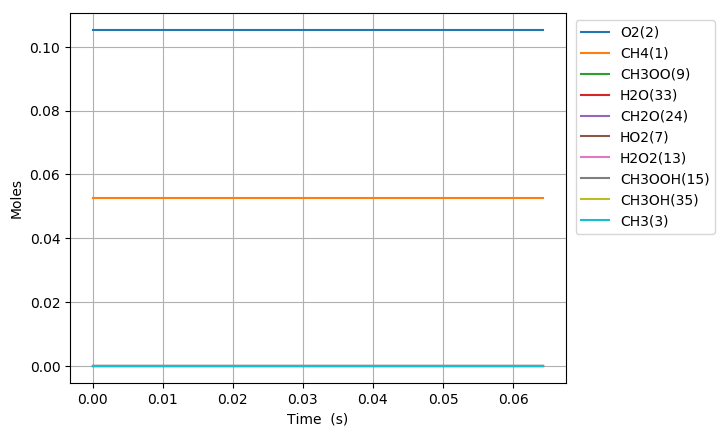

Data behind this chart, as committed beside it:
Time (s), Volume (m^3), N2, Ar, He, Ne, CH4(1), O2(2), CH3(3), HO2(7), CH3OO(9), CH3O2(17), OH(11), CH2O(24), H2O(33), H2O2(13), CH3OOH(15), CH3O(19), H(4), C2H6O2(21), HCO(39), CO(40), CHO3(66), acetyl(76)
0.0, 0.001678, 0.8421, 0.0, 0.0, 0.0, 0.05263, 0.1053, 0.0, 0.0, 0.0, 0.0, 0.0, 0.0, 0.0, 0.0, 0.0, 0.0, 0.0, 0.0, 0.0, 0.0, 0.0, 0.0
1e-15, 0.001678, 0.8421, 0.0, 0.0, 0.0, 0.05263, 0.1053, 1.8958711742202716e-23, 1.8958705570484034e-23, 1.8258037259051324e-30, 1.905969708261572e-44, 5.9989946392736221e-42, 2.5755296769463281e-45, 7.7541819213292943e-50, 6.6203995783135271e-37, 2.736054624343288e-44, 1.2325460169215556e-47, 7.9975210912807831e-30, -2.4954590197248632e-58, 1.6955806300994495e-61, 1.8398992591305038e-67, 7.4438051952267151e-68, -2.7284649114398845e-98
3.0000000000000002e-15, 0.001678, 0.8421, 0.0, 0.0, 0.0, 0.05263, 0.1053, 6.2292904011027961e-23, 6.2292889731673095e-23, 1.1998138266320555e-29, 1.7322305289794857e-43, 3.943580599055372e-41, 3.0766222014311989e-44, 7.3128749000491558e-49, 4.3505482943227949e-36, 2.5797118426412441e-43, 1.1621147798316162e-46, 2.6277484426577723e-29, 1.4758856711073346e-56, 2.5099220024747249e-60, 3.2492384560048268e-66, 1.3145664348147294e-66, 1.3111477948628551e-96
7e-15, 0.001678, 0.8421, 0.0, 0.0, 0.0, 0.05263, 0.1053, 1.3812770507395326e-22, 1.3812771201424202e-22, 6.5207255365531901e-29, 2.1187468881604541e-42, 2.1533380952968531e-40, 1.1759880933353283e-42, 1.1864736564786745e-47, 2.3644284208363662e-35, 4.1666210725430149e-42, 1.8769909126296926e-45, 5.8266919333776862e-29, 2.8475715777068393e-55, 3.1218966429692098e-58, 1.3582954612107807e-63, 5.4953480341185146e-64, 6.3286883337845823e-93
1.5e-14, 0.001678, 0.8421, 0.0, 0.0, 0.0, 0.05263, 0.1053, 2.8979719034856908e-22, 2.8979735658099061e-22, 2.8847676676980826e-28, 1.415912006344488e-41, 9.6391669655431087e-40, 1.648252052661268e-41, 1.1153991044350739e-46, 1.0460231333844465e-34, 3.8750339588509043e-41, 1.7456359839673334e-44, 1.2224413603473527e-28, 5.1062614573133706e-54, 8.9930081758980648e-57, 7.9425849602680003e-62, 3.2133854300428158e-62, 1.4466479352517647e-90
3.1e-14, 0.001678, 0.8421, 0.0, 0.0, 0.0, 0.05263, 0.1053, 5.9313569349358375e-22, 5.9313664572093058e-22, 1.2024201759938964e-27, 7.6573862713003739e-41, 4.1311107626488879e-39, 1.8204087563400553e-40, 9.6590665199124352e-46, 4.3600060081015496e-34, 3.2705196886013884e-40, 1.473312659407909e-43, 2.5019195732496407e-28, 8.7371794892048991e-53, 2.0074079559036117e-55, 3.5646540672645968e-60, 1.4421762430754727e-60, 2.6605345560054643e-88
6.300000000000001e-14, 0.001678, 0.8421, 0.0, 0.0, 0.0, 0.05263, 0.1053, 1.1998108301725245e-21, 1.1998152240265779e-21, 4.8999187608590459e-27, 3.633588087483962e-40, 1.784592983876407e-38, 1.7532581185940517e-39, 8.3474414508587251e-45, 1.7767260926281745e-33, 2.6767373634530571e-39, 1.2058238495475258e-42, 5.0606115419495805e-28, 1.4436206412507781e-51, 3.8941383299686116e-54, 1.3878341467017546e-58, 5.6148545170327898e-59, 4.1943738339274929e-86
1.2700000000000001e-13, 0.001678, 0.8421, 0.0, 0.0, 0.0, 0.05263, 0.1053, 2.4131536251322862e-21, 2.4131723807409222e-21, 1.9773316762581713e-26, 1.5918938510046103e-39, 8.0461606722361802e-38, 1.5520427148695479e-38, 7.4909414445260695e-44, 7.1698927439898102e-33, 2.1640755291719919e-38, 9.7487836784522692e-42, 1.0176937869788703e-27, 2.3459318930501581e-50, 6.9281122991085478e-53, 4.9501726310917294e-57, 2.0027247641402725e-57, 6.0215956874085464e-84
2.55e-13, 0.001678, 0.8421, 0.0, 0.0, 0.0, 0.05263, 0.1053, 4.8398093018291929e-21, 4.839886694581632e-21, 7.9433346229165631e-26, 6.6719172139595677e-39, 3.9180505280116087e-37, 1.3092185550950587e-37, 7.2315193422514922e-43, 2.8803088719432279e-32, 1.7400521900289189e-37, 7.8386291215706152e-41, 2.0405361837361903e-27, 3.7821517684939766e-49, 1.172304288421217e-51, 1.6777698513528135e-55, 6.7878662712886779e-56, 8.1891935763073927e-82
5.11e-13, 0.001678, 0.8421, 0.0, 0.0, 0.0, 0.05263, 0.1053, 9.6930010052913862e-21, 9.6933153239097413e-21, 3.1840338016941032e-25, 2.7324219995055864e-38, 2.1218979353194339e-36, 1.0761536136082752e-36, 7.7445236826149006e-42, 1.1545693137571604e-31, 1.3954912211390803e-36, 6.2864374178985572e-40, 4.0845309009612233e-27, 6.0741550082200536e-48, 1.9301828744882095e-50, 5.5296190957079342e-54, 2.2371548415301142e-54, 1.0812100725975683e-79
1e-12, 0.001678, 0.8421, 0.0, 0.0, 0.0, 0.05263, 0.1053, 1.8962898392584754e-20, 1.8964122360429954e-20, 1.2319511728966488e-24, 1.0685513627595258e-37, 1.2430355478405826e-35, 8.3841491466894054e-36, 8.9377924378260993e-41, 4.4673293089586862e-31, 1.0737979101793695e-35, 4.8372589561835243e-39, 7.9824342366651513e-27, 9.3262899524112679e-47, 3.0004494693113075e-49, 1.7174646176103629e-52, 6.9484590074309701e-53, 1.3425537477740221e-77
1.023e-12, 0.001678, 0.8421, 0.0, 0.0, 0.0, 0.05263, 0.1053, 1.939890583615888e-20, 1.940017258914154e-20, 1.2749196784850465e-24, 1.1059585421963484e-37, 1.2915211354665513e-35, 8.7278789979386197e-36, 9.3217532181941686e-41, 4.6231441962585536e-31, 1.1177400822151683e-35, 5.035210183036396e-39, 8.1657712033751526e-27, 9.7363801617907229e-47, 3.1324963347158825e-49, 1.7956443186594949e-52, 7.2647557375646983e-53, 1.4051919029521511e-77
2.047e-12, 0.001678, 0.8421, 0.0, 0.0, 0.0, 0.05263, 0.1053, 3.8808801383004302e-20, 3.8813887145818372e-20, 5.1020678588403225e-24, 4.4499063859412502e-37, 8.7059774207313371e-35, 7.0302450635621531e-35, 1.2455425877193522e-39, 1.8502286088010474e-30, 8.9469339345974254e-35, 4.0304133768794793e-38, 1.6301344370061523e-26, 1.5591098617514526e-45, 5.0447719388705915e-48, 5.7850997368548581e-51, 2.3405142913320272e-51, 1.8106559041533768e-75
4.095e-12, 0.001678, 0.8421, 0.0, 0.0, 0.0, 0.05263, 0.1053, 7.7620937531541194e-20, 7.7641316363316915e-20, 2.0411312149914109e-23, 1.7850534708909869e-36, 6.31342379038481e-34, 5.643079144196245e-34, 1.7958465372385262e-38, 7.4028538451974545e-30, 7.1589816718252294e-34, 3.2249558704575607e-37, 3.2465568982336027e-26, 2.4951968327052491e-44, 8.0877250629271937e-47, 1.8551979905185195e-49, 7.5056827419620428e-50, 2.3206414540158363e-73
8.191e-12, 0.001678, 0.8421, 0.0, 0.0, 0.0, 0.05263, 0.1053, 1.5521460215844229e-19, 1.5529617520930341e-19, 8.1637482008954865e-23, 7.149210207582828e-36, 4.7893089633678602e-33, 4.5213310500318491e-33, 2.7152405372582173e-37, 2.9615291808145755e-29, 5.7268520605137153e-33, 2.5797808769415897e-36, 6.4371921537857554e-26, 3.9915016020951352e-43, 1.2920222069532771e-45, 5.9280795687826582e-48, 2.3983521183381121e-48, 2.9602233612896957e-71
1e-11, 0.001678, 0.8421, 0.0, 0.0, 0.0, 0.05263, 0.1053, 1.8945686004937364e-19, 1.8959247430596898e-19, 1.3569245521419324e-22, 1.1887224252818079e-35, 1.1958686915847167e-32, 1.1513847781616361e-32, 1.1426637287687201e-36, 4.9236411198420214e-29, 1.457579019411194e-32, 6.5658520710685726e-36, 7.810015713759419e-26, 1.7202179552030486e-42, 5.544993022230107e-45, 4.6270040811520941e-47, 1.8719617569676792e-47, 8.5157821730730583e-70
1.6383e-11, 0.001678, 0.8421, 0.0, 0.0, 0.0, 0.05263, 0.1053, 3.1027959753849178e-19, 3.106058945016662e-19, 3.2642373988474952e-22, 2.8605158830339684e-35, 3.7255613101958482e-32, 3.6186724673658313e-32, 4.2164528640914482e-36, 1.1846891814597229e-28, 4.579899202205967e-32, 2.0630579783679134e-35, 1.2653980768105401e-25, 6.3815644092902394e-42, 2.0551467712065373e-44, 1.8861539106713081e-46, 7.6308692957125516e-47, 3.7518948032229536e-69
3.2767e-11, 0.001678, 0.8421, 0.0, 0.0, 0.0, 0.05263, 0.1053, 6.1992102603531478e-19, 6.2122533915694464e-19, 1.3045586964373907e-21, 1.1435979087524117e-34, 2.9360163554858565e-31, 2.8937517686821861e-31, 6.6394334499071001e-35, 4.738911758904292e-28, 3.6609713087601414e-31, 1.6490322764978353e-34, 2.446273104716789e-25, 1.0193260837956236e-40, 3.2457519295399229e-43, 5.9590810542091441e-45, 2.4108606565679828e-45, 4.7022351159877559e-67
6.5535e-11, 0.001678, 0.8421, 0.0, 0.0, 0.0, 0.05263, 0.1053, 1.2372558003112164e-18, 1.2424642503553484e-18, 5.2089120366309891e-21, 4.5669925938473564e-34, 2.3277284120434935e-30, 2.3116067219772575e-30, 1.0523099709156712e-33, 1.895595736283453e-27, 2.9239043097164853e-30, 1.3168934074041798e-33, 4.582036028333738e-25, 1.6252812790961506e-39, 5.0586714856865803e-42, 1.8583043747920734e-43, 7.5179862141562926e-44, 5.769558936731745e-65
9.999999999999999e-11, 0.001678, 0.8421, 0.0, 0.0, 0.0, 0.05263, 0.1053, 1.8824891498255705e-18, 1.895876125074931e-18, 1.338762862580192e-20, 1.1738617054243879e-33, 1.0824647107104278e-29, 1.0789655372663773e-29, 9.2870701148672674e-33, 4.8862766854166867e-27, 1.3646401901638805e-29, 6.1450316643102474e-33, 6.4361463135253762e-25, 1.4351328533169192e-38, 4.2842673101648023e-41, 3.0619911273671977e-42, 1.2387189474102303e-42, 3.6031362421149296e-63
1.31071e-10, 0.001678, 0.8421, 0.0, 0.0, 0.0, 0.05263, 0.1053, 2.4641820383432113e-18, 2.4849421444978865e-18, 2.0760932068196529e-20, 1.8204003492920229e-33, 1.8484817157132821e-29, 1.8432813638309526e-29, 1.6710898126842319e-32, 7.5824451975454767e-27, 2.3312983148660961e-29, 1.0497710723655336e-32, 8.1076699076408381e-25, 2.5824156452255326e-38, 7.6905830339702238e-41, 5.654916959240397e-42, 2.2876765251958905e-42, 6.7994335443496926e-63
2.62143e-10, 0.001678, 0.8421, 0.0, 0.0, 0.0, 0.05263, 0.1053, 4.8874485319113897e-18, 4.9698981309579348e-18, 8.2450965905248964e-20, 7.2299317932459137e-33, 1.4649743835087206e-28, 1.4648735476869242e-28, 2.6490843598015941e-31, 3.0329906362371461e-26, 1.8526131112939843e-28, 8.3387333507364237e-32, 1.3063449299275328e-24, 4.0748820016565305e-37, 1.1176813070794561e-39, 1.6462064804028372e-40, 6.659169558178989e-41, 7.4401954056517959e-61
5.24287e-10, 0.001678, 0.8421, 0.0, 0.0, 0.0, 0.05263, 0.1053, 9.614659151658728e-18, 9.9398105120469695e-18, 3.2515344571249483e-19, 2.8512546587152695e-32, 1.1534283028804801e-27, 1.1565006286735498e-27, 4.1732097426502234e-30, 1.2131988118438231e-25, 1.4625792507889354e-27, 6.5776704130567889e-31, 1.843836404867977e-24, 6.3424888347659739e-36, 1.5060078362051182e-38, 4.4485544524214421e-39, 1.7992409346085535e-39, 7.1640457945999572e-59
9.999999999999999e-10, 0.001678, 0.8421, 0.0, 0.0, 0.0, 0.05263, 0.1053, 1.7780940187586578e-17, 1.895871632490211e-17, 1.1777792405218629e-18, 1.0327995067667241e-31, 8.2312948062716395e-27, 8.2864239588810458e-27, 5.9231198984983771e-29, 4.5155933522025926e-25, 1.0479359205313816e-26, 4.7051350457022077e-30, 2.2083155585102767e-24, 8.7796432718715327e-35, 1.6592662340986456e-37, 9.8052484854618723e-38, 3.9645919149622546e-38, 5.1385579521932641e-57
1.0485750000000002e-09, 0.001678, 0.8421, 0.0, 0.0, 0.0, 0.05263, 0.1053, 1.8614798209797864e-17, 1.9879635765530054e-17, 1.264840762874343e-18, 1.1091444175353693e-31, 8.954014945099521e-27, 9.0144596143389191e-27, 6.4853163966908525e-29, 4.8528004808661537e-25, 1.1400061574790894e-26, 5.1184113295404943e-30, 2.2455324831858159e-24, 9.6113685608930369e-35, 1.8133158906288979e-37, 1.0761037147803823e-37, 4.3510439131826769e-38, 5.6559403177856749e-57
2.0971510000000003e-09, 0.001678, 0.8421, 0.0, 0.0, 0.0, 0.05263, 0.1053, 3.496507722404685e-17, 3.9759286157980161e-17, 4.7942151840649434e-18, 4.2040905844593683e-31, 6.762037095911436e-26, 6.85840903577053e-26, 9.8135845005023856e-28, 1.9411212330817204e-24, 8.6733496645580101e-26, 3.8812168750993653e-29, 2.4355134985614688e-24, 1.3632697644230193e-33, 1.8924637294177007e-36, 2.2609031098338017e-36, 9.136043568693372e-37, 3.2825135743612474e-55
4.194303e-09, 0.001678, 0.8421, 0.0, 0.0, 0.0, 0.05263, 0.1053, 6.217744459132411e-17, 7.9518584346516752e-17, 1.7341157298701725e-17, 1.5206657599265088e-30, 4.8545560764970612e-25, 4.9952625343827396e-25, 1.4140784352601611e-26, 7.76448670850327e-24, 6.3171001374833148e-25, 2.8081213886074712e-28, 2.5001334099314835e-24, 1.7664095316779091e-32, 1.6895295680613851e-35, 4.070868621491596e-35, 1.6429900255637798e-35, 1.4019811507225433e-53
8.388607e-09, 0.001678, 0.8421, 0.0, 0.0, 0.0, 0.05263, 0.1053, 1.0097924914767769e-16, 1.5903716916342537e-16, 5.805798147515909e-17, 5.0911769708370363e-30, 3.197897959892273e-24, 3.385139787592699e-24, 1.8751400564820757e-25, 3.1057947514367716e-23, 4.2808502795343465e-24, 1.8780715510718529e-27, 2.5427538306526507e-24, 1.9492110585487882e-31, 1.2888798726616039e-34, 6.2731663589963933e-34, 2.5256544391490278e-34, 4.2097789552362529e-52
9.999999999999999e-09, 0.001678, 0.8421, 0.0, 0.0, 0.0, 0.05263, 0.1053, 1.0925538696283884e-16, 1.8958708958384261e-16, 8.0331796951197751e-17, 7.0443975971691702e-30, 6.1356887252352852e-24, 6.7079447184775561e-24, 5.7266472747368494e-25, 4.8955987567794342e-23, 8.4827465966084954e-24, 3.6653921103883565e-27, 2.5567641567733914e-24, 4.8608765623095442e-31, 2.6552837853537682e-34, 2.096466153376501e-33, 8.4093549074231861e-34, 2.0299908021794798e-51
1.6777215e-08, 0.001678, 0.8421, 0.0, 0.0, 0.0, 0.05263, 0.1053, 1.4406326148071092e-16, 3.1807429222283774e-16, 1.7401126332063187e-16, 1.5259275114377921e-29, 1.8491482527085096e-23, 2.0683035475150108e-23, 2.1925360122666917e-24, 1.2423176791478849e-22, 2.6155129900073091e-23, 1.1182525239555615e-26, 2.6156889456612518e-24, 1.7106792441967701e-30, 8.4021208965712289e-34, 8.2754318973551402e-33, 3.3155089231138558e-33, 8.7971955785324091e-51
3.3554431e-08, 0.001678, 0.8421, 0.0, 0.0, 0.0, 0.05263, 0.1053, 1.7754272248693383e-16, 6.3614835199950019e-16, 4.5860653594614005e-16, 4.0215819171339186e-29, 9.0129170815868148e-23, 1.1186403371975498e-22, 2.1737855935577638e-23, 4.9692683879320482e-22, 1.4145320335327378e-22, 5.7577262414900249e-26, 2.7607335641040775e-24, 1.1555053120031882e-29, 4.7082160333049812e-33, 9.3989454206356012e-32, 3.7289212518179825e-32, 1.3025299588454912e-49
6.7108863e-08, 0.001678, 0.8421, 0.0, 0.0, 0.0, 0.05263, 0.1053, 1.9481074378712522e-16, 1.2722957262096257e-15, 1.0774885989108e-15, 9.4486427097216595e-29, 3.6173195810026582e-22, 5.4035281836054017e-22, 1.7862750184167267e-22, 1.9877053802734079e-21, 6.8322332832649143e-22, 2.5454848112113933e-25, 3.0510398740646846e-24, 6.2291879964740192e-29, 2.3248158011960385e-32, 9.4046426351329105e-31, 3.6593214863329266e-31, 1.4718147009735432e-48
9.999999999999998e-08, 0.001678, 0.8421, 0.0, 0.0, 0.0, 0.05263, 0.1053, 1.9871827657513885e-16, 1.8958664488498637e-15, 1.6971572273803151e-15, 1.4882601085593873e-28, 7.6827934439478071e-22, 1.4533360225061503e-21, 6.8506959910704324e-22, 4.9103169582748295e-21, 1.8373817795101742e-21, 6.1016253389627521e-25, 3.3359967890946426e-24, 1.7471323112915337e-28, 6.3503968952675815e-32, 4.7016668095603344e-30, 1.7681565044212332e-30, 7.7273814612932904e-48
1.34217727e-07, 0.001678, 0.8421, 0.0, 0.0, 0.0, 0.05263, 0.1053, 2.0278341090551484e-16, 2.5445874934430137e-15, 2.3418187956147704e-15, 2.0535725945186263e-28, 1.1912239047117217e-21, 2.4031423498167505e-21, 1.2119378987810229e-21, 7.9508054978802553e-21, 3.0380906147610241e-21, 9.8011947929537204e-25, 3.6324468000887079e-24, 2.9166884452479325e-28, 1.0538340744496678e-31, 8.6145689969290123e-30, 3.2269364243462482e-30, 1.4235252430755243e-47
2.68435455e-07, 0.001678, 0.8421, 0.0, 0.0, 0.0, 0.05263, 0.1053, 2.1112038975012535e-16, 5.0891591042553408e-15, 4.8780990488454038e-15, 4.2776712049799399e-28, 3.2738177591379024e-21, 1.01651249089884e-20, 6.8915921011893193e-21, 3.1803093363028544e-20, 1.2847775112014734e-20, 3.3920272281695488e-24, 4.7975613818468687e-24, 1.2848954802139613e-27, 4.5669898783539438e-31, 7.5128946341294056e-29, 2.6181628597437589e-29, 1.3016372522372362e-46
5.36870911e-07, 0.001678, 0.8421, 0.0, 0.0, 0.0, 0.05263, 0.1053, 2.2666445983631418e-16, 1.0178254637992356e-14, 9.9518367831998993e-15, 8.7269007537454069e-28, 7.8207380658295167e-21, 4.1844733277345309e-20, 3.402754840025851e-20, 1.2721134361017944e-19, 5.2866206166024347e-20, 1.1128083855417477e-23, 7.1347556367757758e-24, 5.6215376662757798e-27, 1.9489385296401226e-30, 6.42822049394284e-28, 1.9648712617186064e-28, 1.2039275433097989e-45
9.999999999999997e-07, 0.001678, 0.8421, 0.0, 0.0, 0.0, 0.05263, 0.1053, 2.5340925213445418e-16, 1.895825729962532e-14, 1.8705745078851449e-14, 1.6403321864899612e-27, 1.5837394809067886e-20, 1.5228732750338678e-19, 1.3647643841840033e-19, 4.5641898216904936e-19, 1.9226238598123869e-19, 3.3328552660026908e-23, 1.1188253761900625e-23, 2.2689716089428306e-26, 7.4477863047142441e-30, 4.825701698053919e-27, 1.187481209994427e-27, 1.0237421890712067e-44
1.0737418230000002e-06, 0.001678, 0.8421, 0.0, 0.0, 0.0, 0.05263, 0.1053, 2.5766769710512027e-16, 2.0356255001759879e-14, 2.0099587900277363e-14, 1.7625601571135469e-27, 1.7113848602735001e-20, 1.6987257193850285e-19, 1.527888836819375e-19, 5.0883713509758707e-19, 2.1445777094616319e-19, 3.6863426802010553e-23, 1.183367282188498e-23, 2.5407400255910323e-26, 8.3233414554585378e-30, 5.4917215573285392e-27, 1.3452724437108895e-27, 1.167578185785644e-44
2.1474836470000003e-06, 0.001678, 0.8421, 0.0, 0.0, 0.0, 0.05263, 0.1053, 3.1967324376581078e-16, 4.0711493287100373e-14, 4.0395855138399851e-14, 3.5423674048315308e-27, 3.5780469005759535e-20, 6.8495674881988868e-19, 6.4938510523044576e-19, 2.0352826402507506e-18, 8.6352227701166348e-19, 1.2821898784264852e-22, 2.1326813951216757e-23, 1.2286284038231291e-25, 3.5636925261851881e-29, 4.7013475841674531e-26, 8.2150601063153873e-27, 1.2408781442926803e-43
4.294967295e-06, 0.001678, 0.8421, 0.0, 0.0, 0.0, 0.05263, 0.1053, 4.4369360623338053e-16, 8.1418923055786949e-14, 8.099143972403492e-14, 7.1022493685138626e-27, 7.3233251080125313e-20, 2.7540569104650296e-18, 2.6821899727333789e-18, 8.1406036406455673e-18, 3.4624827884368846e-18, 4.696568678074508e-22, 4.0692372496440944e-23, 6.5258580374201589e-25, 1.5158656518574347e-28, 4.0025046619855616e-25, 4.4224536354151646e-26, 1.4669187116392197e-42
8.589934591e-06, 0.001678, 0.8421, 0.0, 0.0, 0.0, 0.05263, 0.1053, 6.9177172226188942e-16, 1.6282161902197244e-13, 1.6219483179223497e-13, 1.4223085138356532e-26, 1.4858548966766135e-19, 1.1070434113691169e-17, 1.0931046938218725e-17, 3.2558203769525937e-17, 1.3842271366737361e-17, 1.7847183298441696e-21, 8.0934078461118088e-23, 3.8154892889673613e-24, 6.353484427415936e-28, 3.3613119754292638e-24, 2.1290579905662982e-25, 1.9211423272502874e-41
9.999999999999997e-06, 0.001678, 0.8421, 0.0, 0.0, 0.0, 0.05263, 0.1053, 7.7324200629425032e-16, 1.8953869211683351e-13, 1.8886248333679499e-13, 1.6561607731832428e-26, 1.7361485773225559e-19, 1.6573448240025385e-17, 1.6418255490903627e-17, 4.8586287798896125e-17, 2.0624567715120378e-17, 2.6281567297100796e-21, 9.5129407252749518e-23, 7.0986108410424278e-24, 9.6219035832391737e-28, 7.3799616954061393e-24, 3.3362239235709523e-25, 6.0925939205072153e-41
1.7179869183e-05, 0.001678, 0.8421, 0.0, 0.0, 0.0, 0.05263, 0.1053, 1.1880780684518507e-15, 3.2557854427503369e-13, 3.2465068740568114e-13, 2.846905982269275e-26, 3.0106113596156937e-19, 4.4594078550573492e-17, 4.4358405881555801e-17, 1.3019920153360212e-16, 5.5159136275498974e-17, 6.9228350732138566e-21, 1.6741017031739924e-22, 2.3815837648630162e-23, 2.626426770637908e-27, 2.7842402017373921e-23, 9.4829554339157916e-25, 2.7333081455083534e-40
3.4359738367e-05, 0.001678, 0.8421, 0.0, 0.0, 0.0, 0.05263, 0.1053, 2.1812955306252249e-15, 6.5090000549871299e-13, 6.4976010104281687e-13, 5.6978345984954387e-26, 6.1299425132025112e-19, 1.8060814829312776e-16, 1.8048211247808223e-16, 5.20529047140952e-16, 2.1868391132526112e-16, 2.7067948464187592e-20, 3.6394260566666875e-22, 1.5031096573767595e-22, 1.0790850354444788e-26, 2.2900679929635627e-22, 4.0483114563335454e-24, 4.1278558486992377e-39
5.1539607551000004e-05, 0.001678, 0.8421, 0.0, 0.0, 0.0, 0.05263, 0.1053, 3.1751220073992994e-15, 9.7603053147192042e-13, 9.7506861110726212e-13, 8.550509118405403e-26, 9.3180824411627876e-19, 3.8697037128625845e-16, 3.8740280016226216e-16, 1.1057324064255352e-15, 4.6178482288723279e-16, 5.6921710061430668e-20, 5.8367168168652537e-22, 4.0240696370508057e-22, 2.3221602030117619e-26, 6.6190684172073773e-22, 8.8105626029502511e-24, 1.5460904285358909e-38
6.8719476735e-05, 0.001678, 0.8421, 0.0, 0.0, 0.0, 0.05263, 0.1053, 4.1695616771894901e-15, 1.3009715536157512e-12, 1.3005775897991418e-12, 1.1404941575008848e-25, 1.2574038982111663e-18, 6.6504064124080488e-16, 6.6662642901977288e-16, 1.8856358544881428e-15, 7.8316951879185938e-16, 9.6326596816777261e-20, 8.2622027309519357e-22, 8.097379501981759e-22, 4.0001278084799925e-26, 1.4076157276727025e-21, 1.5267301551254016e-23, 4.3353995832687102e-38
9.999999999999998e-05, 0.001678, 0.8421, 0.0, 0.0, 0.0, 0.05263, 0.1053, 5.9814464638578667e-15, 1.8922361679451569e-12, 1.8936596057047052e-12, 1.6605758346561571e-25, 1.86360380193652e-18, 1.3189407428686141e-15, 1.3242076630978943e-15, 3.6963454227400258e-15, 1.5222481895599743e-15, 1.8685245338612076e-19, 1.3127087079065583e-21, 1.9594571752794399e-21, 7.9505044323763982e-26, 3.614143151567541e-21, 3.0511627663385039e-23, 1.7833407944115437e-37
0.0001031, 0.001678, 0.8421, 0.0, 0.0, 0.0, 0.05263, 0.1053, 6.1598928471372248e-15, 1.9504131962899397e-12, 1.9520702067572262e-12, 1.7117968842663134e-25, 1.9242102691349015e-18, 1.3936116356842306e-15, 1.3993512784710281e-15, 3.9018577266268019e-15, 1.6057445825505288e-15, 1.9707438264856149e-19, 1.3637293425397301e-21, 2.1011152646766421e-21, 8.4018549645939186e-26, 3.8905911695462893e-21, 3.2255715388921256e-23, 1.9749768114818094e-37
0.0001374, 0.001678, 0.8421, 0.0, 0.0, 0.0, 0.05263, 0.1053, 8.1525127140670583e-15, 2.5991695350298374e-12, 2.6043111076071593e-12, 2.2837557913663624e-25, 2.6151555374821442e-18, 2.3968723885801295e-15, 2.4101590478246974e-15, 6.6326340225267254e-15, 2.7057812889284233e-15, 3.3167546195612985e-19, 1.9821143788879224e-21, 4.1941727763092533e-21, 1.446959928921049e-25, 8.2191474582613111e-21, 5.5735967711588709e-23, 5.3296029911840788e-37
0.0001718, 0.001678, 0.8421, 0.0, 0.0, 0.0, 0.05263, 0.1053, 1.0147611253105347e-14, 3.2472006994681727e-12, 3.2573624426384007e-12, 2.8564253792361817e-25, 3.3313380004892941e-18, 3.7030701913085289e-15, 3.7285038268497943e-15, 1.0127864950362912e-14, 4.0949465521222905e-15, 5.0155371760242762e-19, 2.6847720246934107e-21, 7.203491494008941e-21, 2.2374757178811116e-25, 1.5100339182000695e-20, 8.637627315343083e-23, 1.2421581010194187e-36
0.0002405, 0.001678, 0.8421, 0.0, 0.0, 0.0, 0.05263, 0.1053, 1.4145570827508664e-14, 4.5411004950534115e-12, 4.5660034060083452e-12, 4.0039904189384133e-25, 4.8369865667350998e-18, 7.2989241434432208e-15, 7.3692043345888945e-15, 1.9452109660216972e-14, 7.7065638012608629e-15, 9.4298281229485796e-19, 4.3329369301937867e-21, 1.6168333973910977e-20, 4.4150387759995181e-25, 4.078511154154741e-20, 1.7090480833881701e-22, 4.7676243829339831e-36
0.0003092, 0.001678, 0.8421, 0.0, 0.0, 0.0, 0.05263, 0.1053, 1.8153968890238959e-14, 5.8321822587706473e-12, 5.8780578984598948e-12, 5.1545488287710932e-25, 6.4364350983598112e-18, 1.2246099867530644e-14, 1.239423226809711e-14, 3.1864409577057e-14, 1.2379179113127633e-14, 1.5138695016822528e-18, 6.2902878236841846e-21, 2.9089538036185493e-20, 7.412308513310677e-25, 8.6195020436593221e-20, 2.8738054639811209e-22, 1.2804219444778419e-35
0.000378, 0.001678, 0.8421, 0.0, 0.0, 0.0, 0.05263, 0.1053, 2.2173014513054186e-14, 7.1205183665111889e-12, 7.193594576464115e-12, 6.3081608145262639e-25, 8.1247870578333038e-18, 1.8612942692576414e-14, 1.8880493355654784e-14, 4.7354459822214355e-14, 1.8049063561275346e-14, 2.2064394502271814e-18, 8.5382129885915765e-21, 4.6027769202084777e-20, 1.1270795130396692e-24, 1.5736141366558544e-19, 4.3742375985551026e-22, 2.8433687876227592e-35
0.0004467, 0.001678, 0.8421, 0.0, 0.0, 0.0, 0.05263, 0.1053, 2.6202912239714588e-14, 8.4061792130208887e-12, 8.5126806071386571e-12, 7.4648852759615195e-25, 9.8973071804108406e-18, 2.6466204785176314e-14, 2.6903464666430083e-14, 6.5912035598592161e-14, 2.465458735513769e-14, 3.0131743211807173e-18, 1.1058713751247519e-20, 6.702517301339492e-20, 1.6031044493263069e-24, 2.6077761387355449e-19, 6.2261706169275647e-22, 5.582062675630466e-35
0.0005841, 0.001678, 0.8421, 0.0, 0.0, 0.0, 0.05263, 0.1053, 3.4295960649163034e-14, 1.0969714350839727e-11, 1.1161729477809988e-11, 9.7878722210049194e-25, 1.3678939790511077e-17, 4.6859280716723184e-14, 4.7818616369610978e-14, 1.1219313557671581e-13, 4.0465500940442099e-14, 4.9438801069339946e-18, 1.6856974683803373e-20, 1.2132878117018522e-19, 2.8394916921860179e-24, 5.89896307577733e-19, 1.1038437150343251e-21, 1.669155653437974e-34
0.0007216, 0.001678, 0.8421, 0.0, 0.0, 0.0, 0.05263, 0.1053, 4.2434564275787698e-14, 1.3523285788463528e-11, 1.3825680678283457e-11, 1.2123927221918195e-24, 1.7748390343203171e-17, 7.3898632414014637e-14, 7.5681253427673765e-14, 1.7062930301854187e-13, 5.9383325528151877e-14, 7.2537017813519028e-18, 2.3559905610370245e-20, 1.9228604283987796e-19, 4.4791469144929562e-24, 1.1301761146850007e-18, 1.7422839221978147e-21, 3.9651933812996011e-34
0.0009964, 0.001678, 0.8421, 0.0, 0.0, 0.0, 0.05263, 0.1053, 5.8853378009261411e-14, 1.8602235450706799e-11, 1.9199912241442376e-11, 1.6836663896712888e-24, 2.6642486582355795e-17, 1.495317547797476e-13, 1.5414181448624662e-13, 3.2365471938580244e-13, 1.0513249978871986e-13, 1.2839025713879947e-17, 3.9268852836719388e-20, 3.8531138378111534e-19, 9.0664378062308589e-24, 3.1120030778561369e-18, 3.5291241697952776e-21, 1.5135477955255483e-33
0.001, 0.001678, 0.8421, 0.0, 0.0, 0.0, 0.05263, 0.1053, 5.9067745348008667e-14, 1.866791721335882e-11, 1.927007913008964e-11, 1.6898194194701013e-24, 2.6763901260641536e-17, 1.5071197895446223e-13, 1.5537084089461994e-13, 3.2595571676393138e-13, 1.0578732390101756e-13, 1.2918967292050566e-17, 3.9490496906516816e-20, 3.8827263704806428e-19, 9.1380277246656525e-24, 3.1473931773558274e-18, 3.5570144850377823e-21, 1.5365300706200191e-33
0.001224, 0.001678, 0.8421, 0.0, 0.0, 0.0, 0.05263, 0.1053, 7.2601426250128403e-14, 2.2782509822094333e-11, 2.3699927969437877e-11, 2.0782788829258296e-24, 3.4658674610372265e-17, 2.3565578255381226e-13, 2.4411119356924563e-13, 4.8655871246114832e-13, 1.495440407894082e-13, 1.8260731189575557e-17, 5.4175959130859465e-20, 5.9822206138236074e-19, 1.429091993107967e-23, 5.977043845641445e-18, 5.5647249863285899e-21, 3.5848824148490994e-33
0.001452, 0.001678, 0.8421, 0.0, 0.0, 0.0, 0.05263, 0.1053, 8.6488037711520805e-14, 2.6940096116829826e-11, 2.8245287252540554e-11, 2.4768676142354317e-24, 4.3175603388724314e-17, 3.4445474690699956e-13, 3.5842684309068486e-13, 6.8187947981992076e-13, 1.9872623010618816e-13, 2.4264692077864242e-17, 7.0469114889351545e-20, 8.6072839155901863e-19, 2.0891722570455476e-23, 1.0302135929851523e-17, 8.1370045469179153e-21, 7.3429006476788139e-33
... 45 more rows
